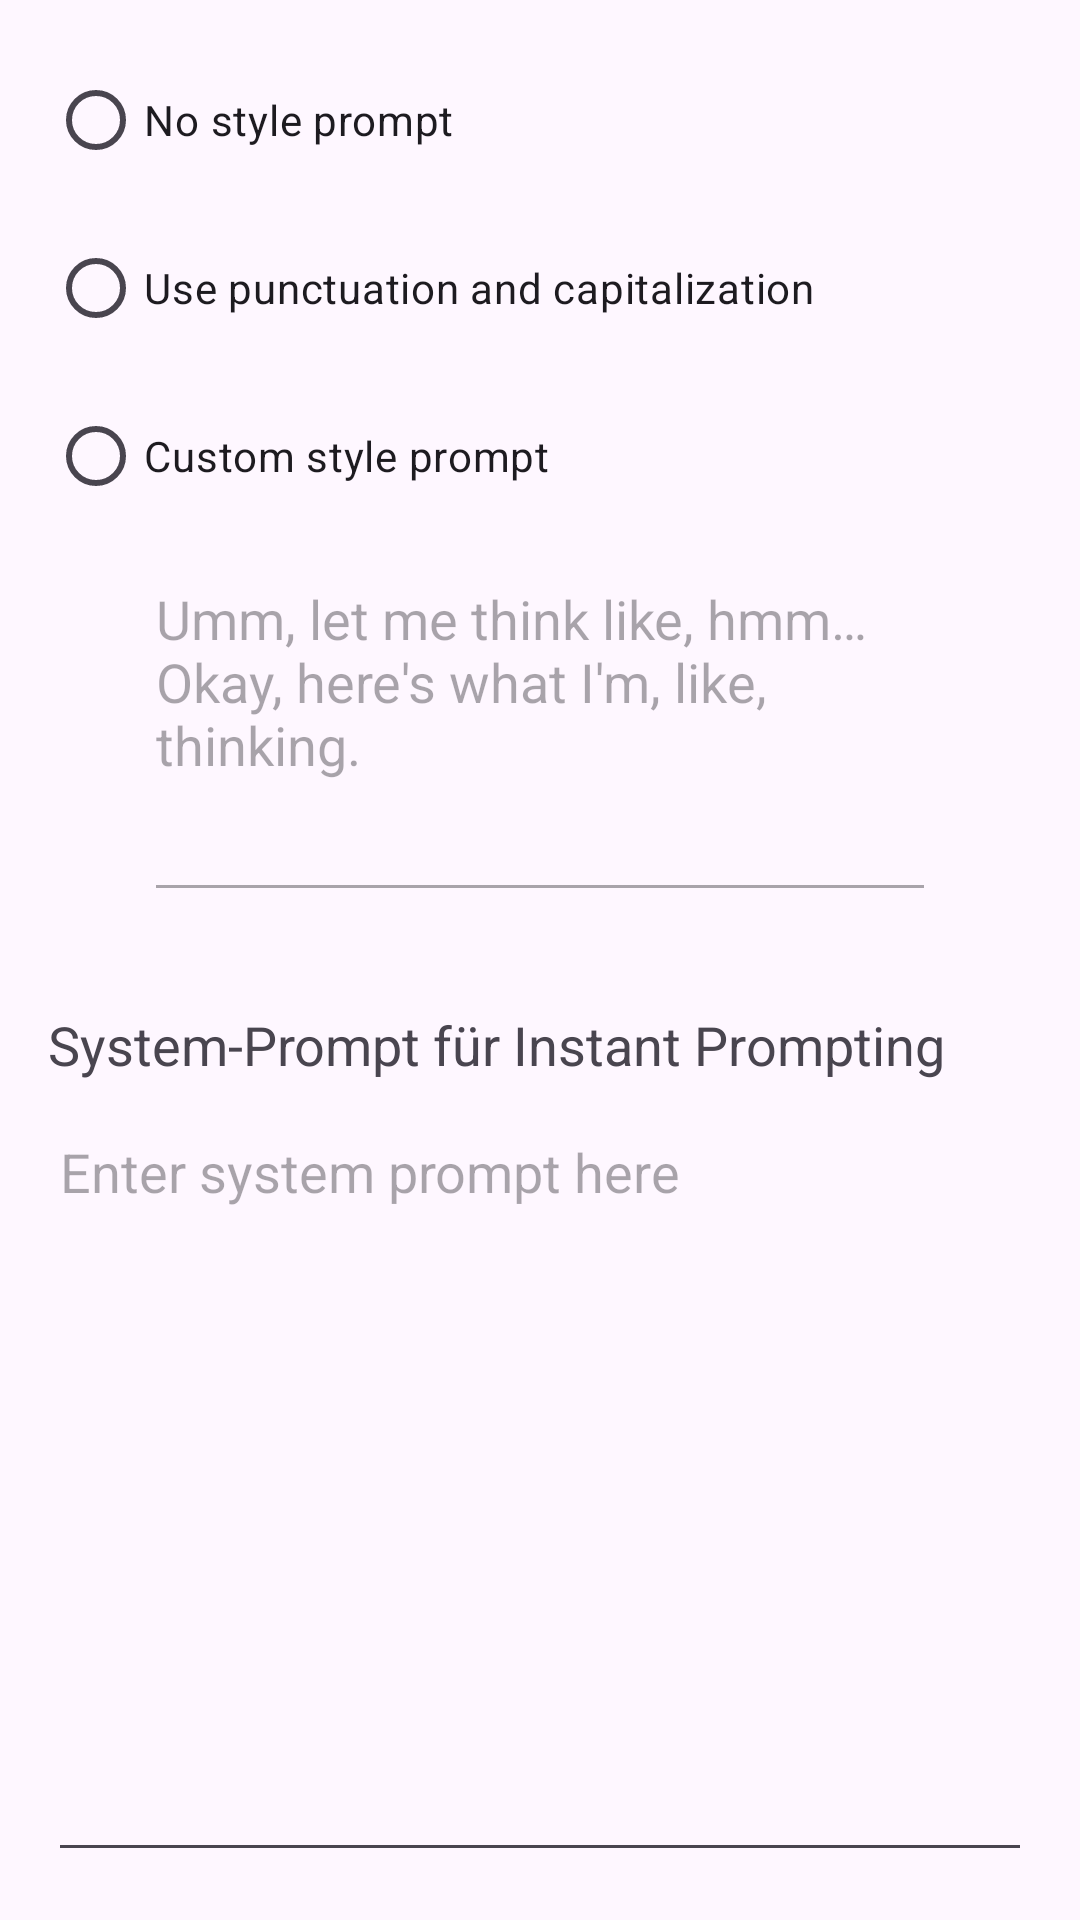

Android layout source for this screen:
<!-- AndroidManifest.xml: application theme Theme.Dictate -->
<!-- res/layout/activity_style_prompt.xml -->
<?xml version="1.0" encoding="utf-8"?>
<LinearLayout xmlns:android="http://schemas.android.com/apk/res/android"
    xmlns:app="http://schemas.android.com/apk/res-auto"
    xmlns:tools="http://schemas.android.com/tools"
    android:layout_width="match_parent"
    android:layout_height="match_parent"
    android:layout_margin="16dp"
    android:id="@+id/activity_style_prompt"
    android:orientation="vertical"
    tools:context=".settings.StylePromptActivity">

    <androidx.constraintlayout.widget.ConstraintLayout
        android:layout_width="match_parent"
        android:layout_height="0dp"
        android:layout_weight="1">

        <RadioButton
            android:id="@+id/style_prompt_nothing_rb"
            android:layout_width="wrap_content"
            android:layout_height="wrap_content"
            android:layout_marginStart="16dp"
            android:layout_marginTop="16dp"
            android:text="@string/dictate_style_prompt_nothing"
            app:layout_constraintStart_toStartOf="parent"
            app:layout_constraintTop_toTopOf="parent" />

        <RadioButton
            android:id="@+id/style_prompt_predefined_rb"
            android:layout_width="wrap_content"
            android:layout_height="wrap_content"
            android:layout_marginStart="16dp"
            android:layout_marginTop="8dp"
            android:text="@string/dictate_style_prompt_punctuation_capitalization"
            app:layout_constraintStart_toStartOf="parent"
            app:layout_constraintTop_toBottomOf="@id/style_prompt_nothing_rb" />

        <RadioButton
            android:id="@+id/style_prompt_custom_rb"
            android:layout_width="wrap_content"
            android:layout_height="wrap_content"
            android:layout_marginStart="16dp"
            android:layout_marginTop="8dp"
            android:text="@string/dictate_style_prompt_custom"
            app:layout_constraintStart_toStartOf="parent"
            app:layout_constraintTop_toBottomOf="@id/style_prompt_predefined_rb" />

        <EditText
            android:id="@+id/style_prompt_custom_et"
            android:layout_width="0dp"
            android:layout_height="0dp"
            android:layout_marginHorizontal="48dp"
            android:layout_marginTop="8dp"
            android:layout_marginBottom="16dp"
            android:enabled="false"
            android:gravity="top"
            android:hint="@string/dictate_style_prompt_custom_hint"
            android:inputType="text|textLongMessage|textAutoComplete|textCapSentences|textMultiLine"
            android:maxLength="800"
            android:scrollbars="vertical"
            app:layout_constraintBottom_toBottomOf="parent"
            app:layout_constraintEnd_toEndOf="parent"
            app:layout_constraintStart_toStartOf="parent"
            app:layout_constraintTop_toBottomOf="@id/style_prompt_custom_rb" />

        <ImageView
            android:id="@+id/style_prompt_help_iv"
            android:layout_width="32dp"
            android:layout_height="32dp"
            android:layout_marginStart="24dp"
            android:src="@drawable/ic_baseline_question_mark_24"
            app:layout_constraintBottom_toBottomOf="@id/style_prompt_custom_rb"
            app:layout_constraintStart_toEndOf="@id/style_prompt_custom_rb"
            app:layout_constraintTop_toTopOf="@id/style_prompt_custom_rb" />

    </androidx.constraintlayout.widget.ConstraintLayout>

    <LinearLayout
        android:layout_width="match_parent"
        android:layout_height="0dp"
        android:layout_weight="1"
        android:orientation="vertical">

        <TextView
            android:layout_width="wrap_content"
            android:layout_height="wrap_content"
            android:layout_marginStart="16dp"
            android:layout_marginTop="16dp"
            android:text="@string/dictate_instant_prompt_title"
            android:textAppearance="?android:attr/textAppearanceMedium" />

        <EditText
            android:id="@+id/instant_prompt_et"
            android:layout_width="match_parent"
            android:layout_height="match_parent"
            android:layout_marginHorizontal="16dp"
            android:layout_marginTop="8dp"
            android:layout_marginBottom="16dp"
            android:gravity="top"
            android:hint="@string/dictate_instant_prompt_hint"
            android:inputType="text|textLongMessage|textAutoComplete|textCapSentences|textMultiLine"
            android:maxLength="800"
            android:scrollbars="vertical" />
    </LinearLayout>

</LinearLayout>
<!-- resources referenced by this layout -->
<resources>
  <string name="dictate_instant_prompt_hint">Enter system prompt here</string>
  <string name="dictate_instant_prompt_title">System-Prompt für Instant Prompting</string>
  <string name="dictate_style_prompt_custom">Custom style prompt</string>
  <string name="dictate_style_prompt_custom_hint">Umm, let me think like, hmm… Okay, here\'s what I\'m, like, thinking.</string>
  <string name="dictate_style_prompt_nothing">No style prompt</string>
  <string name="dictate_style_prompt_punctuation_capitalization">Use punctuation and capitalization</string>
  <style name="Theme.Dictate" parent="Theme.Material3.Light">
          
          <item name="colorPrimary">@color/dictate_blue</item>
          <item name="colorPrimaryVariant">@color/dictate_blue</item>
          <item name="colorOnPrimary">@color/dictate_black</item>
          
          <item name="colorSecondary">@color/dictate_blue</item>
          <item name="colorSecondaryVariant">@color/dictate_blue</item>
          <item name="colorOnSecondary">@color/dictate_black</item>
          
          <item name="android:statusBarColor">?attr/colorPrimaryVariant</item>
  
          
  
      </style>
  <color name="dictate_blue">#29B6F6</color>
  <color name="dictate_black">#000000</color>
</resources>
